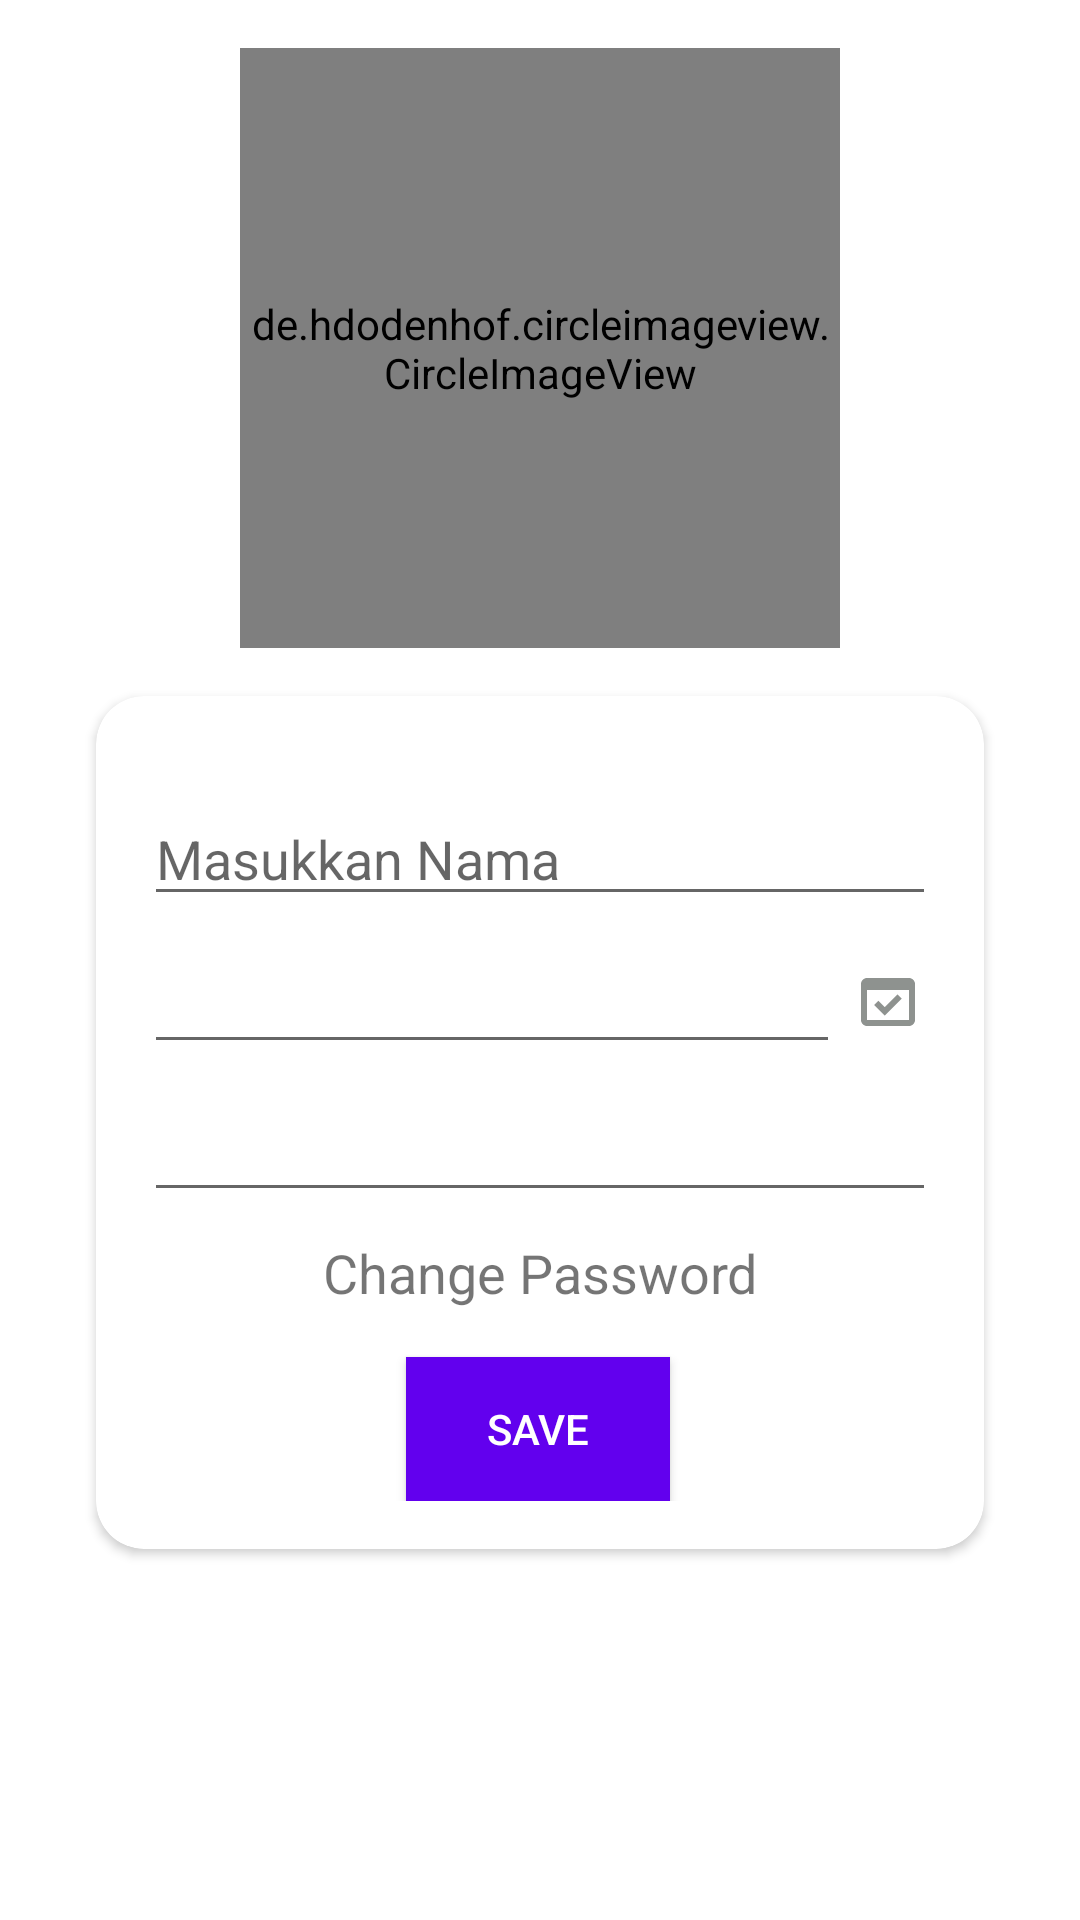

The Android layout XML behind this screen, and the referenced resources:
<!-- AndroidManifest.xml: application theme Theme.ProjectSkom -->
<!-- res/layout/fragment_profile.xml -->
<?xml version="1.0" encoding="utf-8"?>
<androidx.constraintlayout.widget.ConstraintLayout xmlns:android="http://schemas.android.com/apk/res/android"
    android:id="@+id/swipeToRefresh"
    xmlns:app="http://schemas.android.com/apk/res-auto"
    android:layout_width="match_parent"
    android:layout_height="match_parent">

        <de.hdodenhof.circleimageview.CircleImageView
            android:id="@+id/ivProfile"
            android:layout_width="200dp"
            android:layout_height="200dp"
            android:layout_marginTop="16dp"
            android:src="@drawable/ic_photo"
            app:layout_constraintEnd_toEndOf="parent"
            app:layout_constraintStart_toStartOf="parent"
            app:layout_constraintTop_toTopOf="parent" />

        <androidx.cardview.widget.CardView
            android:id="@+id/cvForm"
            android:layout_width="0dp"
            android:layout_height="wrap_content"
            android:layout_marginStart="32dp"
            android:layout_marginTop="16dp"
            android:layout_marginEnd="32dp"
            app:cardCornerRadius="16dp"
            app:layout_constraintEnd_toEndOf="parent"
            app:layout_constraintStart_toStartOf="parent"
            app:layout_constraintTop_toBottomOf="@+id/ivProfile">

            <androidx.constraintlayout.widget.ConstraintLayout
                android:layout_width="match_parent"
                android:layout_height="match_parent"
                android:layout_marginVertical="16dp">

                <EditText
                    android:id="@+id/etName"
                    android:layout_width="0dp"
                    android:layout_height="wrap_content"
                    android:layout_marginStart="16dp"
                    android:layout_marginTop="16dp"
                    android:layout_marginEnd="16dp"
                    android:ems="10"
                    android:hint="Masukkan Nama"
                    android:inputType="textPersonName"
                    android:text=""
                    app:layout_constraintEnd_toEndOf="parent"
                    app:layout_constraintStart_toStartOf="parent"
                    app:layout_constraintTop_toTopOf="parent" />

                <EditText
                    android:id="@+id/etEmail"
                    android:layout_width="0dp"
                    android:layout_height="wrap_content"
                    android:layout_marginTop="8dp"
                    android:layout_marginEnd="32dp"
                    android:ems="10"
                    android:focusableInTouchMode="false"
                    android:inputType="textEmailAddress"
                    app:layout_constraintEnd_toEndOf="@+id/etName"
                    app:layout_constraintStart_toStartOf="@+id/etName"
                    app:layout_constraintTop_toBottomOf="@+id/etName" />

                <EditText
                    android:id="@+id/etPhone"
                    android:layout_width="0dp"
                    android:layout_height="wrap_content"
                    android:layout_marginTop="8dp"
                    android:ems="10"
                    android:focusableInTouchMode="false"
                    android:inputType="phone"
                    app:layout_constraintEnd_toEndOf="@+id/etName"
                    app:layout_constraintStart_toStartOf="@+id/etEmail"
                    app:layout_constraintTop_toBottomOf="@+id/etEmail" />

                <Button
                    android:id="@+id/btnUpdate"
                    android:layout_width="wrap_content"
                    android:layout_height="wrap_content"
                    android:layout_marginTop="16dp"
                    android:background="@color/purple_500"
                    android:text="Save"
                    android:textColor="#FFFFFF"
                    app:layout_constraintEnd_toEndOf="@+id/etPhone"
                    app:layout_constraintHorizontal_bias="0.497"
                    app:layout_constraintStart_toStartOf="@+id/etPhone"
                    app:layout_constraintTop_toBottomOf="@+id/tvChangePassword" />

                <ImageView
                    android:id="@+id/icVerifikasi"
                    android:layout_width="wrap_content"
                    android:layout_height="wrap_content"
                    android:src="@drawable/ic_verifikasi"
                    app:layout_constraintBottom_toBottomOf="@+id/etEmail"
                    app:layout_constraintEnd_toEndOf="@+id/etName"
                    app:layout_constraintStart_toEndOf="@+id/etEmail"
                    app:layout_constraintTop_toTopOf="@+id/etEmail" />

                <TextView
                    android:id="@+id/tvChangePassword"
                    android:layout_width="wrap_content"
                    android:layout_height="wrap_content"
                    android:layout_marginTop="8dp"
                    android:text="Change Password"
                    android:textSize="18sp"
                    app:layout_constraintEnd_toEndOf="@+id/etPhone"
                    app:layout_constraintStart_toStartOf="@+id/etPhone"
                    app:layout_constraintTop_toBottomOf="@+id/etPhone" />

            </androidx.constraintlayout.widget.ConstraintLayout>

        </androidx.cardview.widget.CardView>

</androidx.constraintlayout.widget.ConstraintLayout>
<!-- resources referenced by this layout -->
<resources>
  <!-- drawable ic_verifikasi (drawable) -->
  <vector android:height="24dp" android:tint="#8E928F"
      android:viewportHeight="24" android:viewportWidth="24"
      android:width="24dp" xmlns:android="http://schemas.android.com/apk/res/android">
      <path android:fillColor="@android:color/white" android:pathData="M16.6,10.88l-1.42,-1.42l-4.24,4.25l-2.12,-2.13l-1.42,1.42l3.54,3.54z"/>
      <path android:fillColor="@android:color/white" android:pathData="M19,4H5C3.89,4 3,4.9 3,6v12c0,1.1 0.89,2 2,2h14c1.1,0 2,-0.9 2,-2V6C21,4.9 20.11,4 19,4zM19,18H5V8h14V18z"/>
  </vector>
  <style name="Theme.ProjectSkom" parent="Theme.MaterialComponents.DayNight.DarkActionBar">
          
          <item name="colorPrimary">@color/purple_500</item>
          <item name="colorPrimaryVariant">@color/purple_700</item>
          <item name="colorOnPrimary">@color/white</item>
          
          <item name="colorSecondary">@color/teal_200</item>
          <item name="colorSecondaryVariant">@color/teal_700</item>
          <item name="colorOnSecondary">@color/black</item>
          
          <item name="android:statusBarColor" tools:targetApi="l">?attr/colorPrimaryVariant</item>
          
      </style>
  <!-- not gathered from this repository: default colours our renderer supplied (Android Studio template values) -->
  <color name="purple_500">#FF6200EE</color>
  <color name="purple_700">#FF3700B3</color>
  <color name="teal_200">#FF03DAC5</color>
  <color name="teal_700">#FF018786</color>
  <color name="black">#FF000000</color>
  <color name="white">#FFFFFFFF</color>
</resources>
